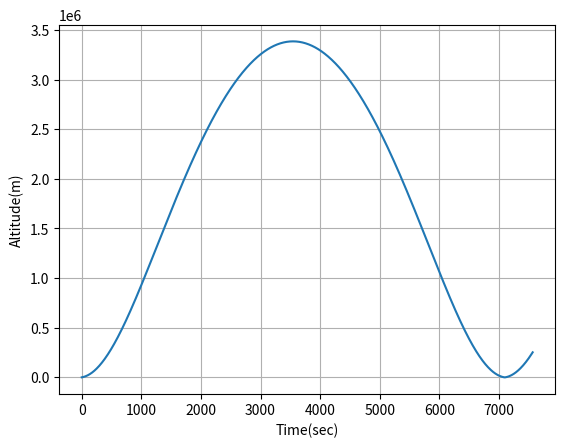
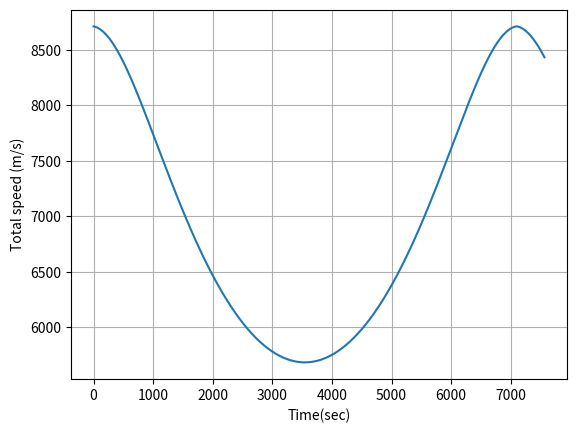
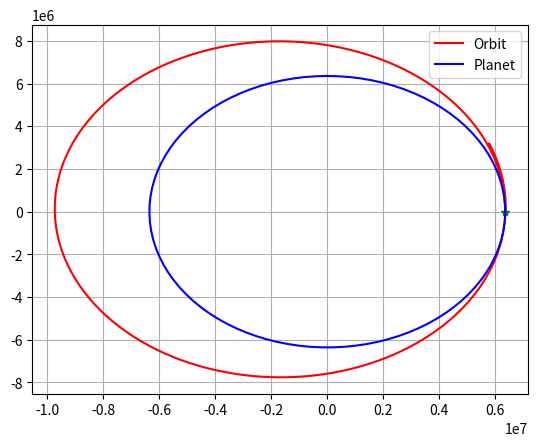

Write Python code to recreate these figures, in order.
#!/usr/bin/env python
# coding: utf-8

# In[1]:


#Numerical integration of a 2d orbit
#Author: Sean Zimmari
#Created on 20th September 2023

import numpy as np #For numerical calcuations
import matplotlib.pyplot as plt #For Plotting
import scipy.integrate as sci #For integration


# In[14]:


#Equations of motions
#F = m*a = m*zddot
#z is the altitude from the center of the planet along the north pole
#x is the altitude from the center of the earth along the equator
#zdot is the velocity along z
#zddot is the acceleration along z
#Differential equation

#Define some constant parameters
##rocket
mass = 640.0/1000.0 ##rocket mass in kilograms

#Planet Earth
G = 6.6742*10**-11 #Gravitational constant
Mplanet = 5.972e24 #in kilograms
Rplanet = 6357000 #in meters

#Planet Kerbin
#Rplanet = 600000 #in meters
#Mplanet = 5.2915158*10**22 #in kilograms

#Definition of a function which represents gravitional acceleration
def gravity(x,z):
    global Rplanet,Mplanet
    
    r = np.sqrt(x**2 + z**2) #norm of the vector of the center of the planet: it represents the distance from the centre of the earth
    
    if r < Rplanet:
        accelx = 0.0
        accelz = 0.0
    else:
        accelx = G*Mplanet/(r**3)*x
        accelz = G*Mplanet/(r**3)*z
        
        
    return np.asarray([accelx,accelz])
    
#Test Surface gravity
print('Surface gravity (m/s^2) = ', gravity(0,Rplanet))

def Derivatives(state,t):
    #Global variables
    global mass
    #state vector
    x = state[0]
    z = state[1]
    velx = state[2]
    velz = state[3]
    
    #Compute zdot
    zdot = velz
    xdot = velx
    
    #Compute the total forces
    ##Gravity
    gravityF = -gravity(x,z)*mass
    
    ##Aerodynamics
    aeroF = np.asarray([0.0,0.0])
    
    ##Thrust
    thrustF = np.asarray([0.0,0.0])
    
    Forces = gravityF + aeroF + thrustF
    
    #Compute acceleration
    ddot = Forces/mass
    
    #Compute the statedot
    statedot = np.asarray([xdot,zdot,ddot[0],ddot[1]])
    
    return statedot


# In[20]:


#Main script

#Initial conditions
x0 = Rplanet #Because I need to stay outside the earth's surface
z0 = 0.0
r0 = np.sqrt(x0**2 + z0**2)
velz0 = np.sqrt(G*Mplanet/r0)*1.1 #m/s
velx0 = 100.0 
stateinitial = np.asarray([x0,z0,velx0,velz0])

#Time window
period = 2*np.pi/np.sqrt(G*Mplanet)*r0**(3.0/2.0)*1.5 #I multiplied 1.5 because the equation of period assume the complete simmetry between axis: if I have an eliptical orbit, then the period will be bigger
tout = np.linspace(0,period,1000) #I have assumed that the rocket stay in flight for 30 seconds
stateout = sci.odeint(Derivatives,stateinitial,tout)

#Rename variables
xout = stateout[:,0]
zout = stateout[:,1]
altitude = np.sqrt(xout**2+zout**2) - Rplanet #Altitude from the earth's surface
velxout = stateout[:,2]
velzout = stateout[:,3]
velout = np.sqrt(velxout**2 + velzout**2)

#Plot altitude
plt.plot(tout,altitude)
plt.xlabel('Time(sec)')
plt.ylabel('Altitude(m)')
plt.grid()

#Plot velocity
plt.figure()
plt.plot(tout,velout)
plt.xlabel('Time(sec)')
plt.ylabel('Total speed (m/s)')
plt.grid()

#Plot 2D Orbit
plt.figure()
plt.plot(xout,zout,'r-', label='Orbit')
plt.plot(xout[0],zout[0],'g*')
theta = np.linspace(0,2*np.pi,100)
xplanet = Rplanet*np.sin(theta)
yplanet = Rplanet*np.cos(theta)
plt.plot(xplanet,yplanet,'b-',label='Planet')
plt.grid()
plt.legend()


# In[ ]:




